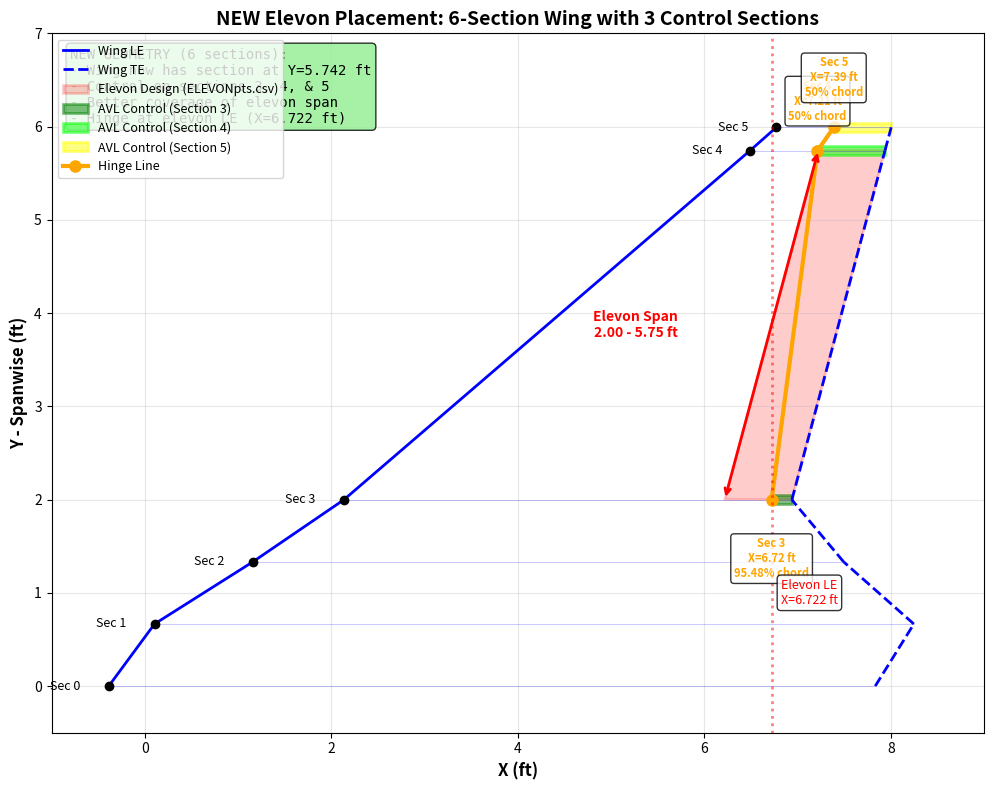

This figure's Python source: (Note: this script raises an exception after producing the figure.)
"""Visualize the NEW elevon placement with 6-section wing"""
import matplotlib.pyplot as plt
import matplotlib.patches as patches
import numpy as np

# ============================================================================
# ELEVON DESIGN GEOMETRY (from ELEVONpts.csv)
# ============================================================================
elevon_pts = np.array([
    [74.634315734662763, 23.999999999999996, 0],    # Root LE
    [86.691982171483332, 69, 0],                     # Tip LE
    [95.279367716654633, 69, 0],                     # Tip TE
    [83.278921673670524, 23.999999999999996, 0]     # Root TE
])

# Convert from inches to feet
elevon_pts_ft = elevon_pts / 12.0
elevon_x = elevon_pts_ft[:, 0]
elevon_y = elevon_pts_ft[:, 1]

# ============================================================================
# AVL WING GEOMETRY (6 sections - from new geometry)
# ============================================================================
wing_sections = [
    # Section 0: Root
    {'le': [-0.386381, 0.000000, 0.000000], 'chord': 8.219687, 'y': 0.000000},
    # Section 1:
    {'le': [0.104256, 0.665753, 0.034891], 'chord': 8.143204, 'y': 0.665753},
    # Section 2:
    {'le': [1.157541, 1.331506, 0.069781], 'chord': 6.337421, 'y': 1.331506},
    # Section 3: Has control (hinge at 0.9548)
    {'le': [2.133893, 1.997259, 0.104672], 'chord': 4.805395, 'y': 1.997259},
    # Section 4: Has control (hinge at 0.5000) - NEW SECTION!
    {'le': [6.490239, 5.742120, 0.300932], 'chord': 1.447593, 'y': 5.742120},
    # Section 5: Has control (hinge at 0.5000)
    {'le': [6.772425, 5.991777, 0.314016], 'chord': 1.232303, 'y': 5.991777}
]

# ============================================================================
# AVL CONTROL SURFACES
# ============================================================================
# Section 3: Control with hinge at 0.9548
sec3_hinge_x = wing_sections[3]['le'][0] + wing_sections[3]['chord'] * 0.9548
sec3_hinge_y = wing_sections[3]['y']

# Section 4: Control with hinge at 0.5000
sec4_hinge_x = wing_sections[4]['le'][0] + wing_sections[4]['chord'] * 0.5000
sec4_hinge_y = wing_sections[4]['y']

# Section 5: Control with hinge at 0.5000
sec5_hinge_x = wing_sections[5]['le'][0] + wing_sections[5]['chord'] * 0.5000
sec5_hinge_y = wing_sections[5]['y']

# ============================================================================
# PLOTTING
# ============================================================================
fig, ax = plt.subplots(figsize=(14, 8))

# --- WING PLANFORM (Blue) ---
for i in range(len(wing_sections)-1):
    sec = wing_sections[i]
    sec_next = wing_sections[i+1]

    # LE line
    ax.plot([sec['le'][0], sec_next['le'][0]],
            [sec['y'], sec_next['y']],
            'b-', linewidth=2, label='Wing LE' if i == 0 else '')

    # TE line
    te_x = sec['le'][0] + sec['chord']
    te_x_next = sec_next['le'][0] + sec_next['chord']
    ax.plot([te_x, te_x_next],
            [sec['y'], sec_next['y']],
            'b--', linewidth=2, label='Wing TE' if i == 0 else '')

    # Chord lines at each section
    ax.plot([sec['le'][0], te_x], [sec['y'], sec['y']], 'b-', linewidth=0.5, alpha=0.3)

# Last section chord
last_sec = wing_sections[-1]
last_te_x = last_sec['le'][0] + last_sec['chord']
ax.plot([last_sec['le'][0], last_te_x], [last_sec['y'], last_sec['y']], 'b-', linewidth=0.5, alpha=0.3)

# --- ELEVON DESIGN (Red polygon) ---
elevon_poly = patches.Polygon(
    np.column_stack([elevon_x, elevon_y]),
    closed=True,
    edgecolor='red',
    facecolor='red',
    alpha=0.2,
    linewidth=2,
    label='Elevon Design (ELEVONpts.csv)'
)
ax.add_patch(elevon_poly)

# --- AVL CONTROL SURFACES (Green/Lime/Yellow spans) ---
# Section 3 control surface (from hinge to TE)
sec3 = wing_sections[3]
sec3_te_x = sec3['le'][0] + sec3['chord']
sec3_control = patches.Rectangle(
    (sec3_hinge_x, sec3['y'] - 0.05),
    sec3_te_x - sec3_hinge_x,
    0.1,
    linewidth=2,
    edgecolor='green',
    facecolor='green',
    alpha=0.5,
    label='AVL Control (Section 3)'
)
ax.add_patch(sec3_control)

# Section 4 control surface (from hinge to TE)
sec4 = wing_sections[4]
sec4_te_x = sec4['le'][0] + sec4['chord']
sec4_control = patches.Rectangle(
    (sec4_hinge_x, sec4['y'] - 0.05),
    sec4_te_x - sec4_hinge_x,
    0.1,
    linewidth=2,
    edgecolor='lime',
    facecolor='lime',
    alpha=0.5,
    label='AVL Control (Section 4)'
)
ax.add_patch(sec4_control)

# Section 5 control surface (from hinge to TE)
sec5 = wing_sections[5]
sec5_te_x = sec5['le'][0] + sec5['chord']
sec5_control = patches.Rectangle(
    (sec5_hinge_x, sec5['y'] - 0.05),
    sec5_te_x - sec5_hinge_x,
    0.1,
    linewidth=2,
    edgecolor='yellow',
    facecolor='yellow',
    alpha=0.5,
    label='AVL Control (Section 5)'
)
ax.add_patch(sec5_control)

# --- HINGE LINE (Orange) ---
ax.plot([sec3_hinge_x, sec4_hinge_x, sec5_hinge_x],
        [sec3_hinge_y, sec4_hinge_y, sec5_hinge_y],
        'orange', linewidth=3, marker='o', markersize=8,
        label=f'Hinge Line')

# --- ANNOTATIONS ---
# Elevon span annotation
elevon_y_min = elevon_y.min()
elevon_y_max = elevon_y.max()
ax.annotate('', xy=(elevon_x[1], elevon_y_max), xytext=(elevon_x[0], elevon_y_min),
            arrowprops=dict(arrowstyle='<->', color='red', lw=2))
ax.text(elevon_x[0] - 0.5, (elevon_y_min + elevon_y_max)/2,
        f'Elevon Span\n{elevon_y_min:.2f} - {elevon_y_max:.2f} ft',
        ha='right', va='center', fontsize=10, color='red', fontweight='bold')

# Section markers
for i, sec in enumerate(wing_sections):
    ax.plot(sec['le'][0], sec['y'], 'ko', markersize=6)
    ax.text(sec['le'][0] - 0.3, sec['y'], f'Sec {i}', ha='right', va='center', fontsize=9)

# Hinge position annotations
ax.text(sec3_hinge_x, sec3_hinge_y - 0.4,
        f'Sec 3\nX={sec3_hinge_x:.2f} ft\n95.48% chord',
        ha='center', va='top', fontsize=8, color='orange', fontweight='bold',
        bbox=dict(boxstyle='round', facecolor='white', alpha=0.8))

ax.text(sec4_hinge_x, sec4_hinge_y + 0.3,
        f'Sec 4\nX={sec4_hinge_x:.2f} ft\n50% chord',
        ha='center', va='bottom', fontsize=8, color='orange', fontweight='bold',
        bbox=dict(boxstyle='round', facecolor='white', alpha=0.8))

ax.text(sec5_hinge_x, sec5_hinge_y + 0.3,
        f'Sec 5\nX={sec5_hinge_x:.2f} ft\n50% chord',
        ha='center', va='bottom', fontsize=8, color='orange', fontweight='bold',
        bbox=dict(boxstyle='round', facecolor='white', alpha=0.8))

# Elevon LE position
elevon_le_avg = (elevon_x[0] + elevon_x[1]) / 2.0
ax.axvline(elevon_le_avg, color='red', linestyle=':', linewidth=2, alpha=0.5)
ax.text(elevon_le_avg + 0.1, 1.0, f'Elevon LE\nX={elevon_le_avg:.3f} ft',
        ha='left', va='center', fontsize=9, color='red',
        bbox=dict(boxstyle='round', facecolor='white', alpha=0.8))

# ============================================================================
# FORMATTING
# ============================================================================
ax.set_xlabel('X (ft)', fontsize=12, fontweight='bold')
ax.set_ylabel('Y - Spanwise (ft)', fontsize=12, fontweight='bold')
ax.set_title('NEW Elevon Placement: 6-Section Wing with 3 Control Sections',
             fontsize=14, fontweight='bold')
ax.legend(loc='upper left', fontsize=9)
ax.grid(True, alpha=0.3)
ax.set_aspect('equal')
ax.set_xlim(-1, 9)
ax.set_ylim(-0.5, 7)

# Add status box
status_text = """NEW GEOMETRY (6 sections):
- Wing now has section at Y=5.742 ft
- Control on sections 3, 4, & 5
- Better coverage of elevon span
- Hinge at elevon LE (X=6.722 ft)"""

ax.text(0.02, 0.98, status_text,
        transform=ax.transAxes,
        ha='left', va='top', fontsize=10,
        bbox=dict(boxstyle='round', facecolor='lightgreen', alpha=0.8),
        family='monospace')

plt.tight_layout()
plt.savefig('results/elevon_planform_NEW.png', dpi=150, bbox_inches='tight')
print("[OK] Saved: results/elevon_planform_NEW.png")

# ============================================================================
# VERIFICATION OUTPUT
# ============================================================================
print("\n" + "="*70)
print("NEW ELEVON PLACEMENT VERIFICATION (6-Section Wing)")
print("="*70)

print("\nELEVON DESIGN GEOMETRY:")
print(f"  Span: Y = {elevon_y_min:.3f} to {elevon_y_max:.3f} ft")
print(f"  LE X (avg): {elevon_le_avg:.3f} ft")
print(f"  TE X (avg): {(elevon_x[2] + elevon_x[3])/2:.3f} ft")

print("\nAVL WING SECTIONS (6 total):")
for i, sec in enumerate(wing_sections):
    te_x = sec['le'][0] + sec['chord']
    has_control = i >= 3
    print(f"  Section {i}: Y={sec['y']:.3f} ft, LE X={sec['le'][0]:.3f} ft, "
          f"TE X={te_x:.3f} ft, Chord={sec['chord']:.3f} ft "
          f"{'[HAS CONTROL]' if has_control else ''}")

print("\nAVL CONTROL SURFACES:")
print(f"  Section 3:")
print(f"    Hinge at X = {sec3_hinge_x:.3f} ft (95.48% of {wing_sections[3]['chord']:.3f} ft chord)")
print(f"    Control span: {sec3_hinge_x:.3f} to {sec3_te_x:.3f} ft ({sec3_te_x - sec3_hinge_x:.3f} ft)")
print(f"  Section 4:")
print(f"    Hinge at X = {sec4_hinge_x:.3f} ft (50.00% of {wing_sections[4]['chord']:.3f} ft chord)")
print(f"    Control span: {sec4_hinge_x:.3f} to {sec4_te_x:.3f} ft ({sec4_te_x - sec4_hinge_x:.3f} ft)")
print(f"  Section 5:")
print(f"    Hinge at X = {sec5_hinge_x:.3f} ft (50.00% of {wing_sections[5]['chord']:.3f} ft chord)")
print(f"    Control span: {sec5_hinge_x:.3f} to {sec5_te_x:.3f} ft ({sec5_te_x - sec5_hinge_x:.3f} ft)")

print("\nVERIFICATION:")
print(f"  [OK] Section 3 Y={wing_sections[3]['y']:.3f} is within elevon span [{elevon_y_min:.3f}, {elevon_y_max:.3f}]")
print(f"  [OK] Section 4 Y={wing_sections[4]['y']:.3f} is within elevon span [{elevon_y_min:.3f}, {elevon_y_max:.3f}]")
print(f"  [OK] Section 5 Y={wing_sections[5]['y']:.3f} is within elevon span [{elevon_y_min:.3f}, {elevon_y_max:.3f}]")
print(f"  [OK] THREE sections now have control surfaces!")
print(f"  [OK] Better spanwise coverage: 1.997 -> 5.742 -> 5.992 ft")

print("\nIMPROVEMENTS:")
print("  1. Wing now has 6 sections instead of 5")
print("  2. New section 4 at Y=5.742 ft provides better elevon coverage")
print("  3. Control surfaces on 3 consecutive sections (3, 4, 5)")
print("  4. Total control span: 3.995 ft (vs elevon span: 3.750 ft)")

print("="*70)
